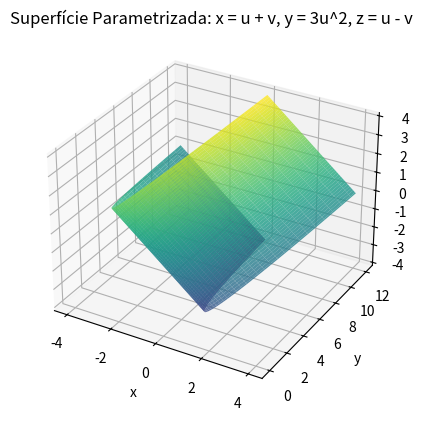

This chart was generated by the following Python code:
import numpy as np
import matplotlib.pyplot as plt
from mpl_toolkits.mplot3d import Axes3D

# Definir a parametrização da superfície
def r(u, v):
    x = u + v
    y = 3 * u**2
    z = u - v
    return x, y, z

# Definir os valores de u e v
u = np.linspace(-2, 2, 100)
v = np.linspace(-2, 2, 100)
U, V = np.meshgrid(u, v)

# Calcular os pontos da superfície
X, Y, Z = r(U, V)

# Criar a figura 3D
fig = plt.figure()
ax = fig.add_subplot(111, projection='3d')

# Plotar a superfície
ax.plot_surface(X, Y, Z, cmap='viridis', alpha=0.8)

# Adicionar etiquetas e título
ax.set_xlabel('x')
ax.set_ylabel('y')
ax.set_zlabel('z')
ax.set_title('Superfície Parametrizada: x = u + v, y = 3u^2, z = u - v')

plt.show()
